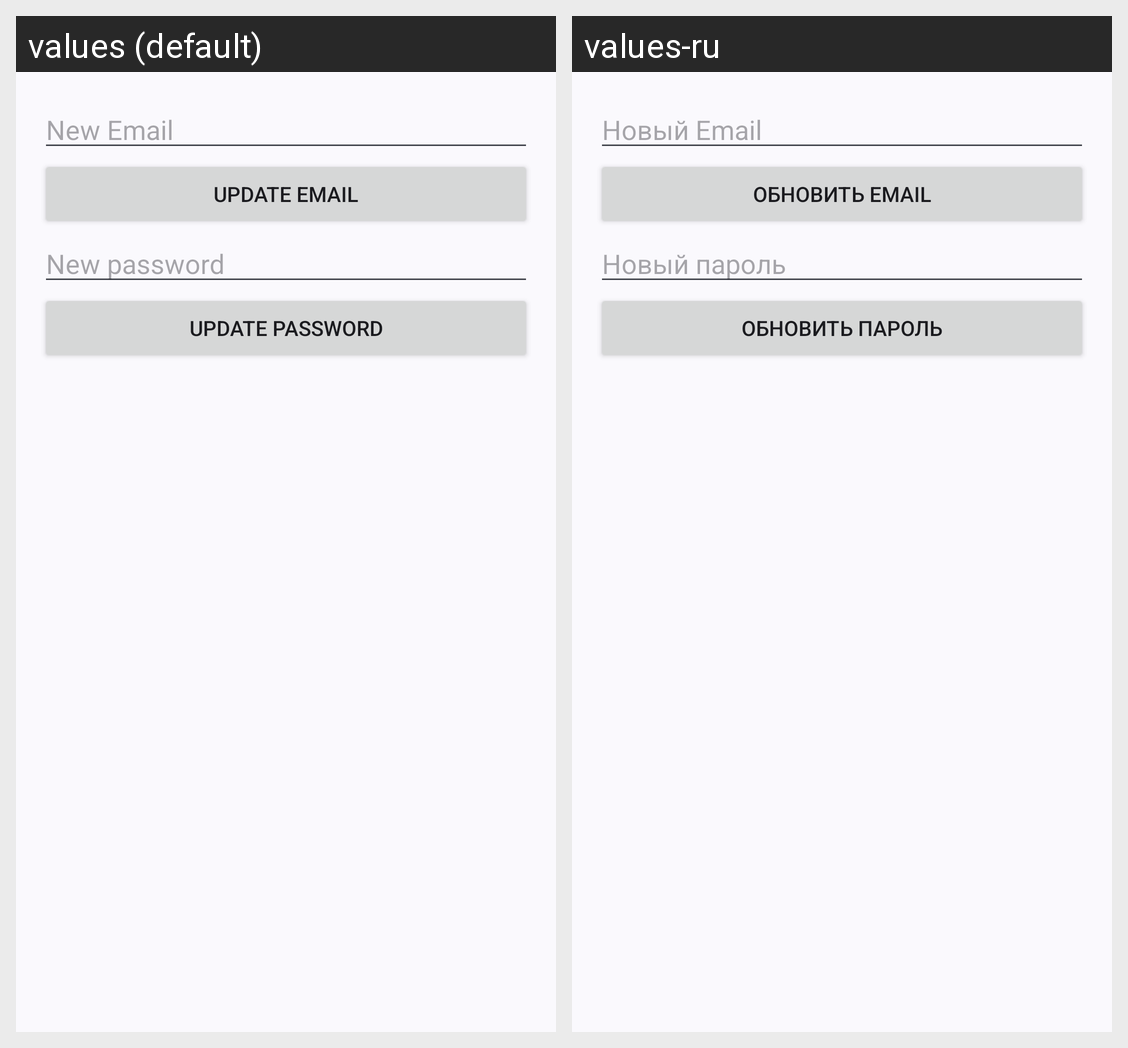

The same Android screen rendered under two of its app's locales, left to right. List the strings drawn on it with the default value and each locale's translation.
Android screen res/layout/fragment_account_settings.xml rendered under 2 locales, left to right: values (default), values-ru. Device: Nexus 5 (rendered at 1080×1920; each locale shown at half size, 540×960, under a caption strip naming it); theme Theme.B4cklog2.
Strings drawn on this screen, with the default value and each locale's value (text and hints the layout hard-codes, and strings that could not be matched under every locale, appear in the picture but are not listed):

new_email
  values: New Email
  values-ru: Новый Email

update_email
  values: Update Email
  values-ru: Обновить Email

new_password
  values: New password
  values-ru: Новый пароль

update_password
  values: Update password
  values-ru: Обновить пароль
